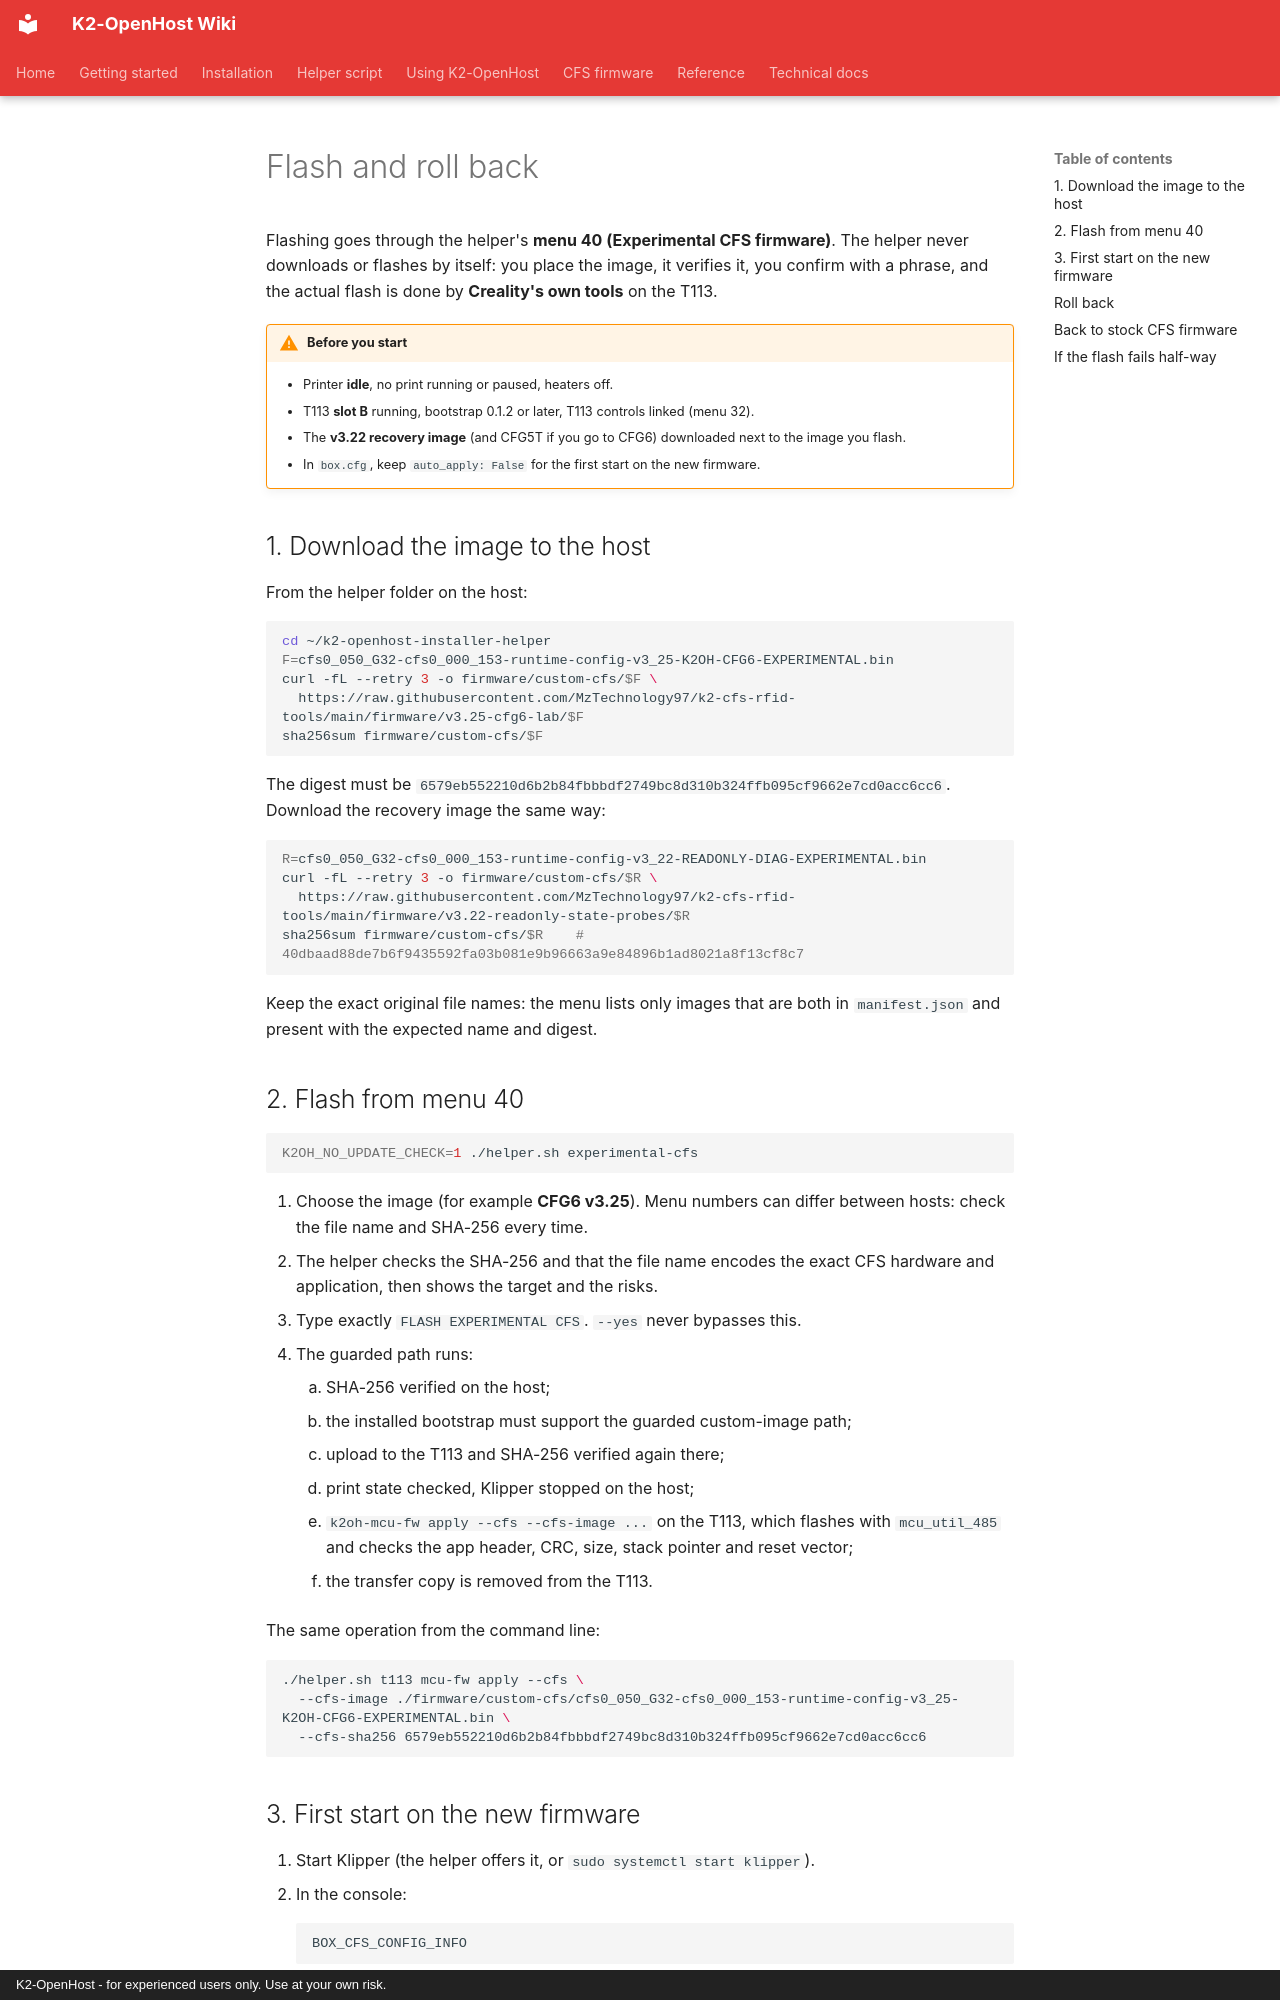

repository: MzTechnology97/K2-OpenHost · page: en/cfs-firmware/flash/index.html · generator: mkdocs · copyright: K2-OpenHost - for experienced users only. Use at your own risk.

# Flash and roll back

Flashing goes through the helper's **menu 40 (Experimental CFS firmware)**. The helper never downloads or flashes by itself: you place the image, it verifies it, you confirm with a phrase, and the actual flash is done by **Creality's own tools** on the T113.

!!! warning "Before you start"
    - Printer **idle**, no print running or paused, heaters off.
    - T113 **slot B** running, bootstrap 0.1.2 or later, T113 controls linked (menu 32).
    - The **v3.22 recovery image** (and CFG5T if you go to CFG6) downloaded next to the image you flash.
    - In `box.cfg`, keep `auto_apply: False` for the first start on the new firmware.

## 1. Download the image to the host

From the helper folder on the host:

```bash
cd ~/k2-openhost-installer-helper
F=cfs0_050_G32-cfs0_000_153-runtime-config-v3_25-K2OH-CFG6-EXPERIMENTAL.bin
curl -fL --retry 3 -o firmware/custom-cfs/$F \
  https://raw.githubusercontent.com/MzTechnology97/k2-cfs-rfid-tools/main/firmware/v3.25-cfg6-lab/$F
sha256sum firmware/custom-cfs/$F
```

The digest must be `6579eb552210d6b2b84fbbbdf2749bc8d310b324ffb095cf9662e7cd0acc6cc6`. Download the recovery image the same way:

```bash
R=cfs0_050_G32-cfs0_000_153-runtime-config-v3_22-READONLY-DIAG-EXPERIMENTAL.bin
curl -fL --retry 3 -o firmware/custom-cfs/$R \
  https://raw.githubusercontent.com/MzTechnology97/k2-cfs-rfid-tools/main/firmware/v3.22-readonly-state-probes/$R
sha256sum firmware/custom-cfs/$R    # 40dbaad88de7b6f9435592fa03b081e9b96663a9e84896b1ad8021a8f13cf8c7
```

Keep the exact original file names: the menu lists only images that are both in `manifest.json` and present with the expected name and digest.

## 2. Flash from menu 40

```bash
K2OH_NO_UPDATE_CHECK=1 ./helper.sh experimental-cfs
```

1. Choose the image (for example **CFG6 v3.25**). Menu numbers can differ between hosts: check the file name and SHA-256 every time.
2. The helper checks the SHA-256 and that the file name encodes the exact CFS hardware and application, then shows the target and the risks.
3. Type exactly `FLASH EXPERIMENTAL CFS`. `--yes` never bypasses this.
4. The guarded path runs:
    1. SHA-256 verified on the host;
    2. the installed bootstrap must support the guarded custom-image path;
    3. upload to the T113 and SHA-256 verified again there;
    4. print state checked, Klipper stopped on the host;
    5. `k2oh-mcu-fw apply --cfs --cfs-image ...` on the T113, which flashes with `mcu_util_485` and checks the app header, CRC, size, stack pointer and reset vector;
    6. the transfer copy is removed from the T113.

The same operation from the command line:

```bash
./helper.sh t113 mcu-fw apply --cfs \
  --cfs-image ./firmware/custom-cfs/cfs0_050_G32-cfs0_000_153-runtime-config-v3_25-K2OH-CFG6-EXPERIMENTAL.bin \
  --cfs-sha256 6579eb552210d6b2b84fbbbdf2749bc8d310b324ffb095cf9662e7cd0acc6cc6
```

## 3. First start on the new firmware

1. Start Klipper (the helper offers it, or `sudo systemctl start klipper`).
2. In the console:

    ```text
    BOX_CFS_CONFIG_INFO
    ```

    It must show the identity, e.g. `K2OH / v323-cfg6`, features `0xE3`, 28 parameters.

3. Check that the RS-485 link and the motors are fine: `SERIAL_STATUS`, `MOTOR_STATUS`, `BOX_DEBUG`.
4. Only then enable your values: see [Runtime parameters](parameters.md#enable-the-values).
